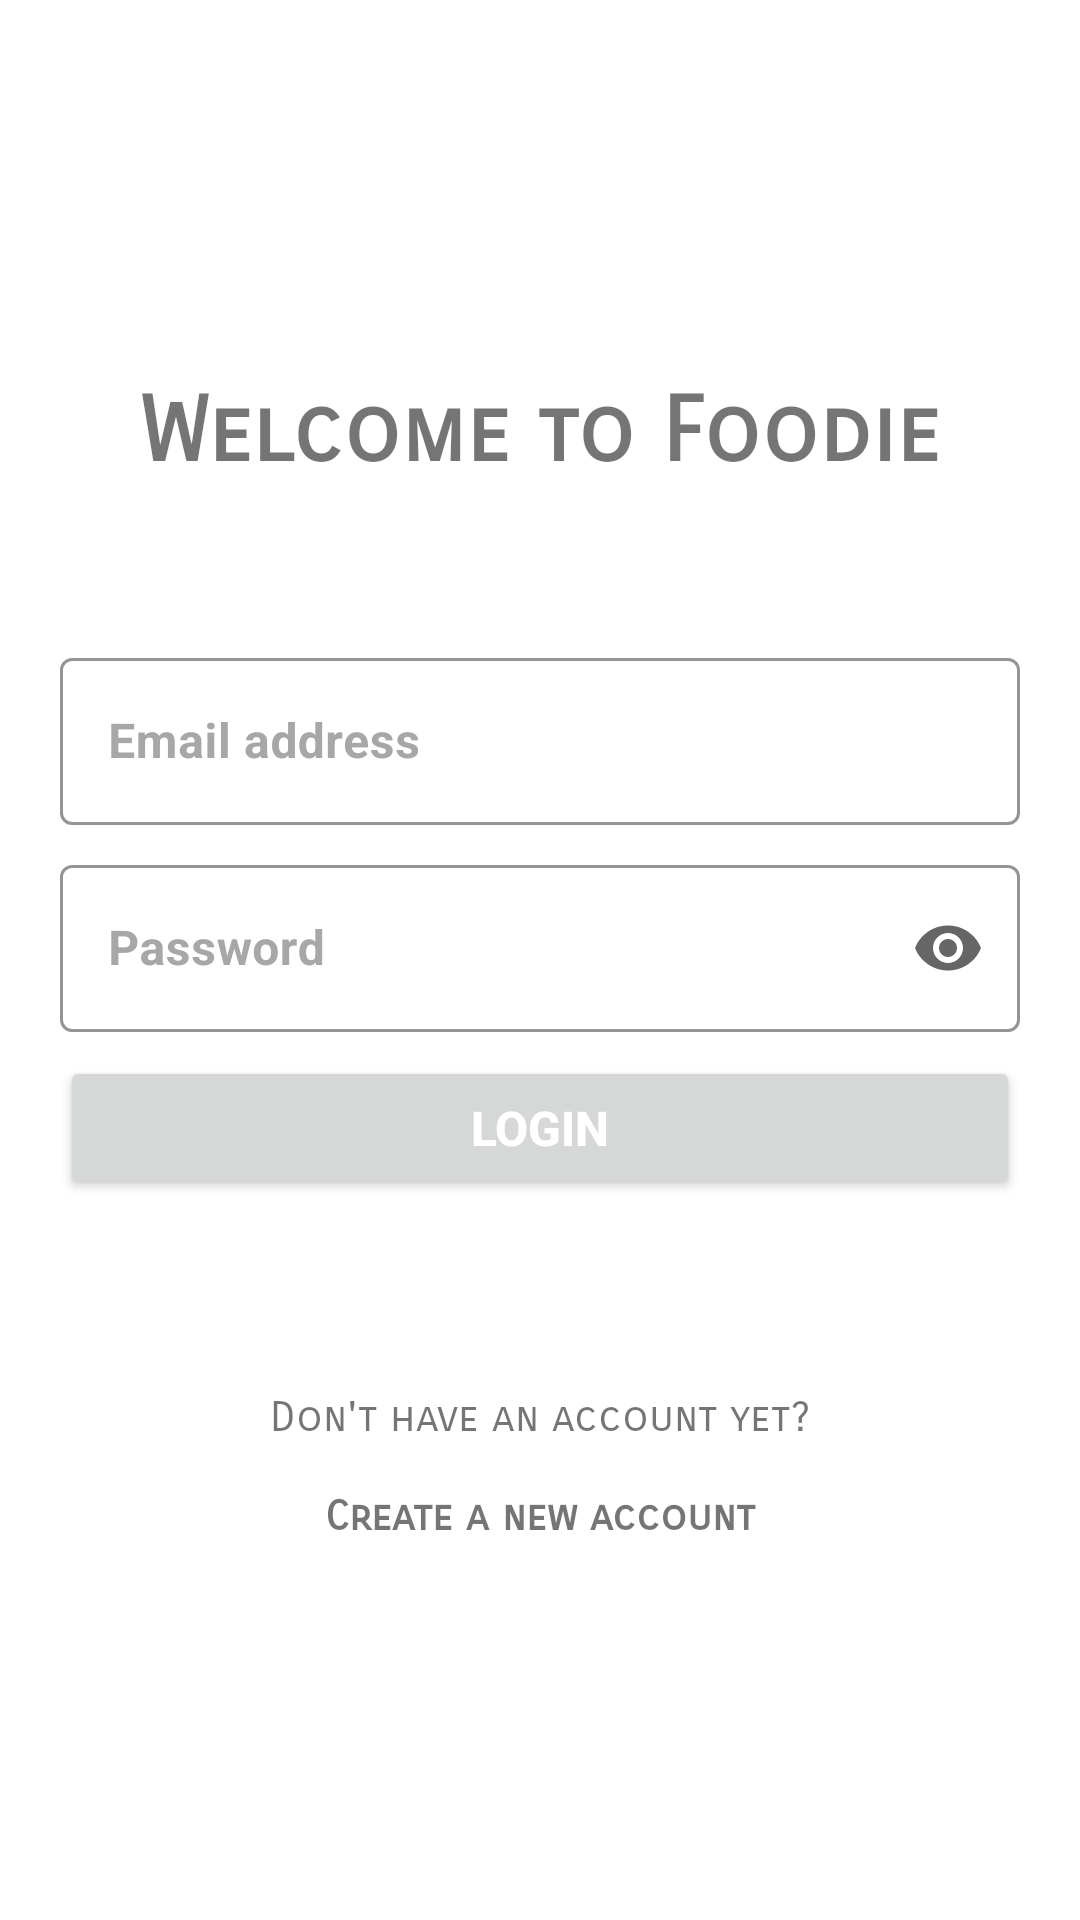

Write the Android layout XML for this screen, with the resource values it uses.
<!-- AndroidManifest.xml: application theme Theme.Foodie -->
<!-- res/layout/fragment_login.xml -->
<?xml version="1.0" encoding="utf-8"?>
<androidx.coordinatorlayout.widget.CoordinatorLayout
    xmlns:android="http://schemas.android.com/apk/res/android"
    xmlns:app="http://schemas.android.com/apk/res-auto"
    xmlns:tools="http://schemas.android.com/tools"
    android:layout_width="match_parent"
    android:layout_height="match_parent"
    tools:context=".view.fragment.DailyRecipeFragment"
    android:padding="16dp">

    <ScrollView
    android:id="@+id/login_scrollView"
    android:layout_width="match_parent"
    android:layout_height="match_parent"
    app:layout_anchorGravity="center">

        <androidx.constraintlayout.widget.ConstraintLayout
            android:layout_width="match_parent"
            android:layout_height="wrap_content"
            android:layout_gravity="center">

            <TextView
                android:id="@+id/login_header"
                android:layout_width="wrap_content"
                android:layout_height="wrap_content"
                android:fontFamily="sans-serif-smallcaps"
                android:text="@string/welcome_to_foodie"
                android:textSize="30sp"
                android:textStyle="bold"
                app:layout_constraintEnd_toEndOf="parent"
                app:layout_constraintStart_toStartOf="parent"
                app:layout_constraintTop_toTopOf="parent" />

            <com.google.android.material.textfield.TextInputLayout
                android:id="@+id/login_emailContainer"
                style="@style/Widget.MaterialComponents.TextInputLayout.OutlinedBox"
                android:layout_width="320dp"
                android:layout_height="wrap_content"
                android:layout_marginTop="52dp"
                android:hint="@string/email_address"
                android:textColorHint="#A7A7A7"
                app:boxStrokeColor="#EAEAEE"
                app:layout_constraintEnd_toEndOf="parent"
                app:layout_constraintStart_toStartOf="parent"
                app:layout_constraintTop_toBottomOf="@+id/login_header">

                <com.google.android.material.textfield.TextInputEditText
                    android:id="@+id/login_emailInput"
                    android:layout_width="match_parent"
                    android:layout_height="wrap_content"
                    android:inputType="textEmailAddress"
                    android:textStyle="bold"
                    app:boxStrokeColor="#EAEAEE" />
            </com.google.android.material.textfield.TextInputLayout>

            <com.google.android.material.textfield.TextInputLayout
                android:id="@+id/login_passwordContainer"
                style="@style/Widget.MaterialComponents.TextInputLayout.OutlinedBox"
                android:layout_width="320dp"
                android:layout_height="wrap_content"
                android:hint="@string/password"
                android:textColorHint="#A7A7A7"
                app:boxStrokeColor="#EAEAEE"
                app:endIconMode="password_toggle"
                android:layout_marginTop="8dp"
                app:layout_constraintEnd_toEndOf="parent"
                app:layout_constraintStart_toStartOf="parent"
                app:layout_constraintTop_toBottomOf="@+id/login_emailContainer">

                <com.google.android.material.textfield.TextInputEditText
                    android:id="@+id/login_passwordInput"
                    android:layout_width="match_parent"
                    android:layout_height="wrap_content"
                    android:inputType="textPassword"
                    android:textStyle="bold"
                    app:boxStrokeColor="#EAEAEE" />
            </com.google.android.material.textfield.TextInputLayout>

            <Button
                android:id="@+id/login_loginBtn"
                android:layout_width="0dp"
                android:layout_height="wrap_content"
                android:layout_marginTop="8dp"
                android:text="@string/login"
                android:textAlignment="center"
                android:textColor="#FFFFFF"
                android:textSize="16sp"
                android:textStyle="bold"
                app:layout_constraintEnd_toEndOf="@id/login_emailContainer"
                app:layout_constraintStart_toStartOf="@id/login_emailContainer"
                app:layout_constraintTop_toBottomOf="@+id/login_passwordContainer" />

            <TextView
                android:id="@+id/login_dontHaveAnAccount"
                android:layout_width="wrap_content"
                android:layout_height="wrap_content"
                android:layout_marginTop="64dp"
                android:fontFamily="sans-serif-smallcaps"
                android:text="@string/don_t_have_account"
                app:layout_constraintEnd_toEndOf="parent"
                app:layout_constraintStart_toStartOf="parent"
                app:layout_constraintTop_toBottomOf="@+id/login_loginBtn" />

            <TextView
                android:id="@+id/login_registerBtn"
                android:layout_width="wrap_content"
                android:layout_height="wrap_content"
                android:layout_marginTop="16dp"
                android:text="@string/create_a_new_account"
                android:fontFamily="sans-serif-smallcaps"
                android:textStyle="bold"
                app:layout_constraintEnd_toEndOf="parent"
                app:layout_constraintStart_toStartOf="parent"
                app:layout_constraintTop_toBottomOf="@+id/login_dontHaveAnAccount" />

        </androidx.constraintlayout.widget.ConstraintLayout>
    </ScrollView>
</androidx.coordinatorlayout.widget.CoordinatorLayout>
<!-- resources referenced by this layout -->
<resources>
  <string name="create_a_new_account">Create a new account</string>
  <string name="don_t_have_account">Don\'t have an account yet?</string>
  <string name="email_address">Email address</string>
  <string name="login">Login</string>
  <string name="password">Password</string>
  <string name="welcome_to_foodie">Welcome to Foodie</string>
  <style name="Theme.Foodie" parent="Theme.MaterialComponents.DayNight.NoActionBar">
          
          <item name="colorPrimary">@color/blue_500</item>
          <item name="colorPrimaryVariant">@color/blue_700</item>
          <item name="colorOnPrimary">@color/white</item>
          
          <item name="colorSecondary">@color/purple_500</item>
          <item name="colorSecondaryVariant">@color/purple_700</item>
          <item name="colorOnSecondary">@color/white</item>
          
          <item name="android:statusBarColor" tools:targetApi="l">?attr/colorPrimaryVariant</item>
          
      </style>
  <color name="blue_500">#03A9F4</color>
  <color name="blue_700">#007AC1</color>
  <color name="white">#FFFFFFFF</color>
  <color name="purple_500">#9C27B0</color>
  <color name="purple_700">#6A0080</color>
</resources>
